Labelled photos from "data", an image-classification folder in odeiii/LEMed-Medical-Image-Fusion. The possible labels are: MRI scan, PET scan.

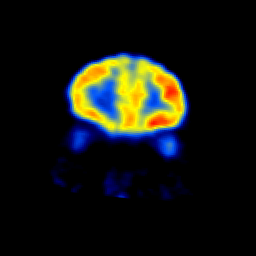
Label: PET scan

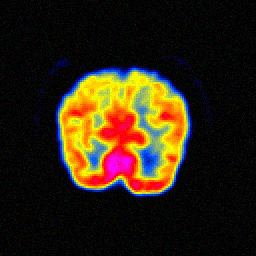
Label: PET scan

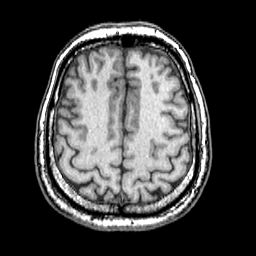
Label: MRI scan

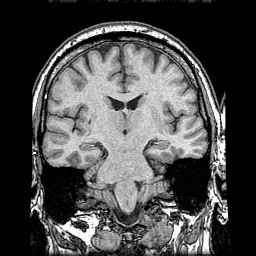
Label: MRI scan

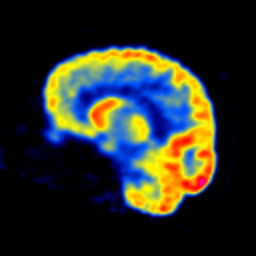
Label: PET scan

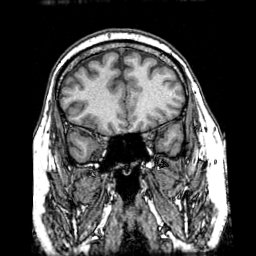
Label: MRI scan
